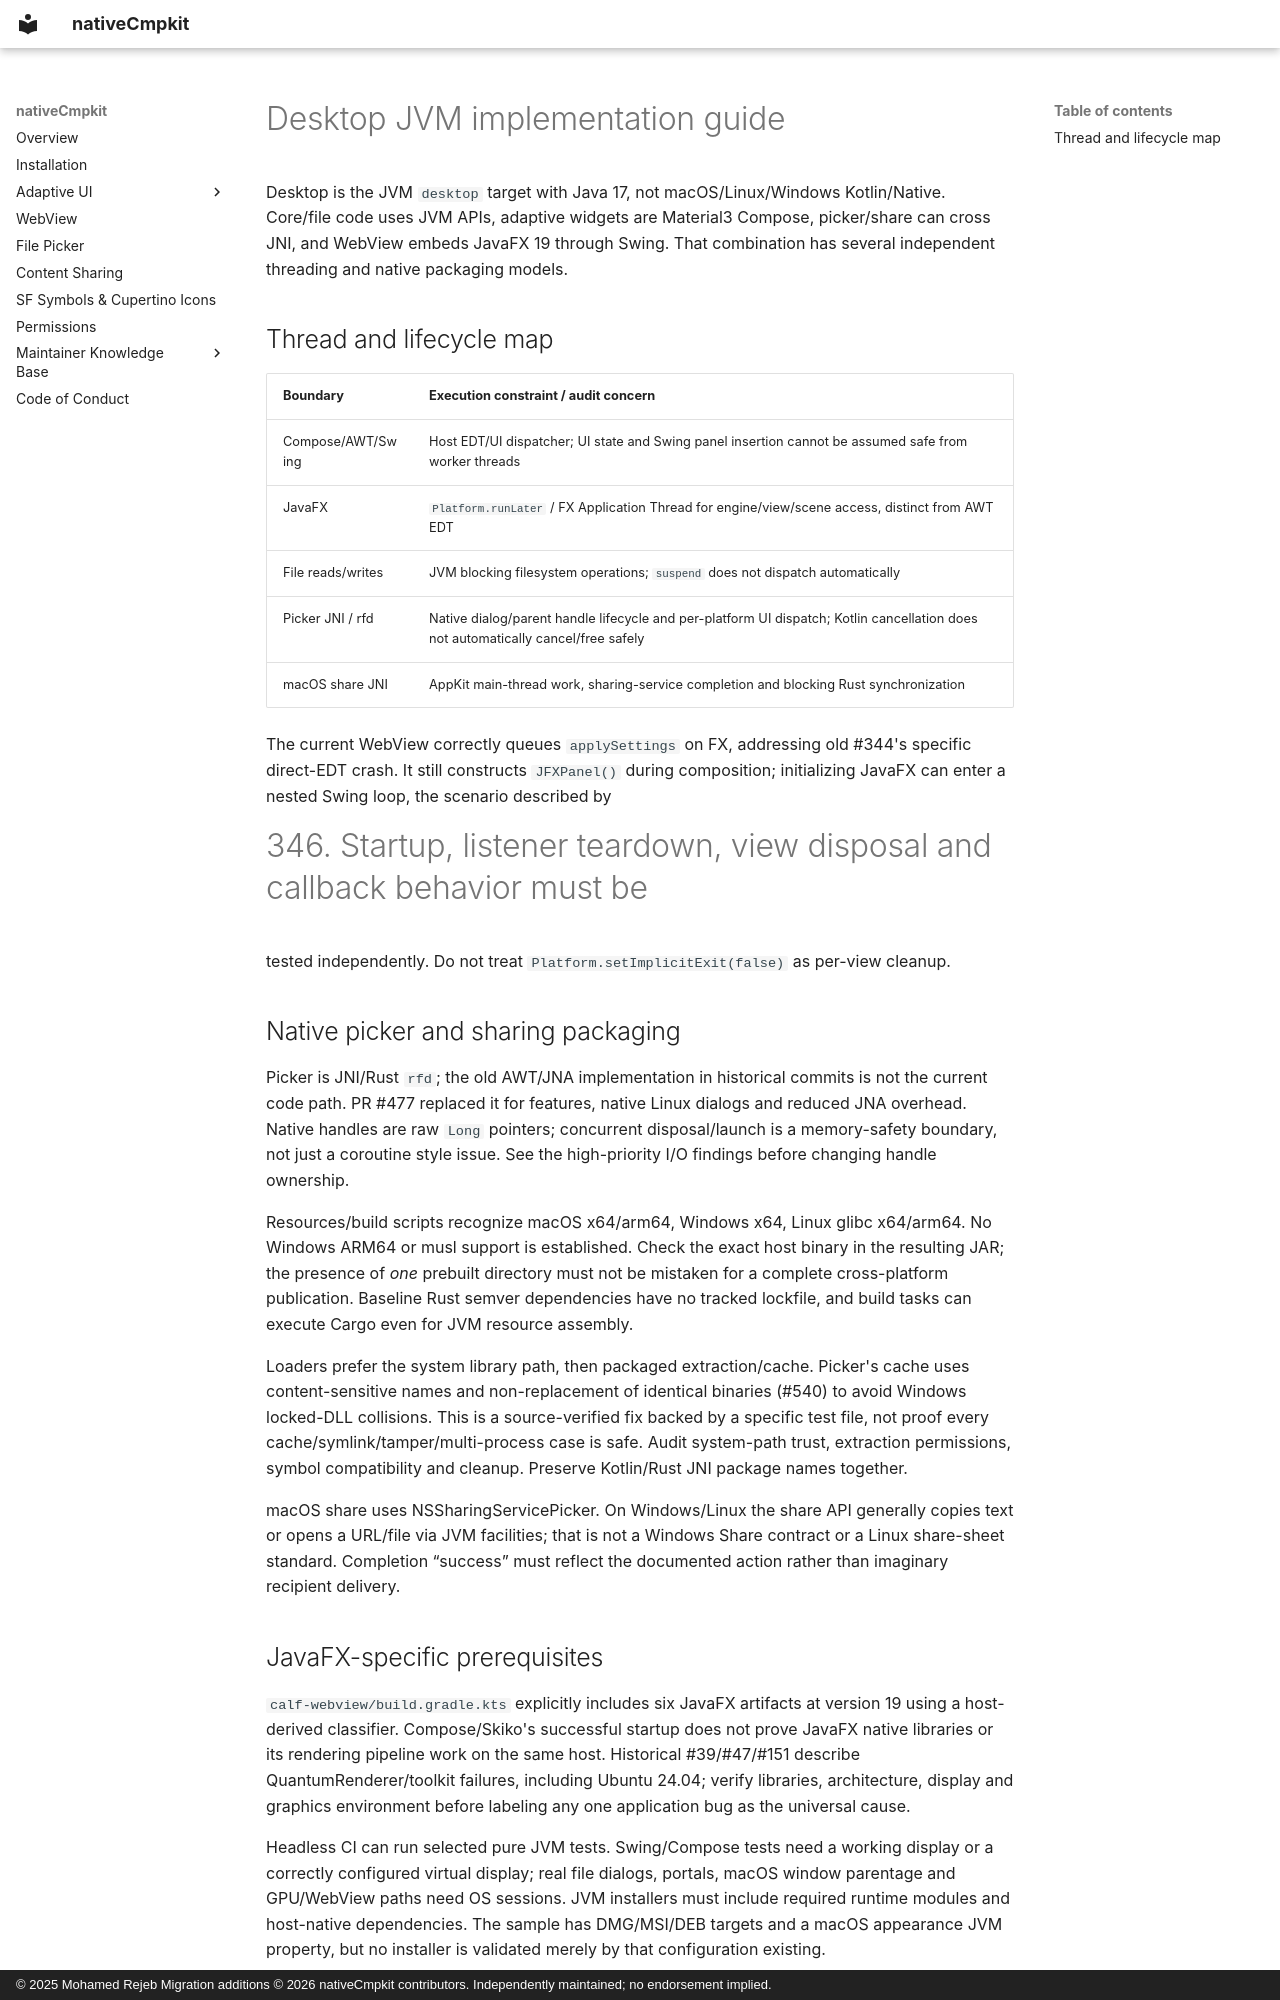

repository: Apdelrahman1911/nativeCmpkit · page: platforms/desktop/index.html · generator: mkdocs · copyright: © 2025 Mohamed Rejeb Migration additions © 2026 nativeCmpkit contributors. Independently maintained; no endorsement implied.

# Desktop JVM implementation guide

Desktop is the JVM `desktop` target with Java 17, not macOS/Linux/Windows
Kotlin/Native. Core/file code uses JVM APIs, adaptive widgets are Material3
Compose, picker/share can cross JNI, and WebView embeds JavaFX 19 through Swing.
That combination has several independent threading and native packaging models.

## Thread and lifecycle map

| Boundary | Execution constraint / audit concern |
|---|---|
| Compose/AWT/Swing | Host EDT/UI dispatcher; UI state and Swing panel insertion cannot be assumed safe from worker threads |
| JavaFX | `Platform.runLater` / FX Application Thread for engine/view/scene access, distinct from AWT EDT |
| File reads/writes | JVM blocking filesystem operations; `suspend` does not dispatch automatically |
| Picker JNI / rfd | Native dialog/parent handle lifecycle and per-platform UI dispatch; Kotlin cancellation does not automatically cancel/free safely |
| macOS share JNI | AppKit main-thread work, sharing-service completion and blocking Rust synchronization |

The current WebView correctly queues `applySettings` on FX, addressing old #344's
specific direct-EDT crash. It still constructs `JFXPanel()` during composition;
initializing JavaFX can enter a nested Swing loop, the scenario described by
#346. Startup, listener teardown, view disposal and callback behavior must be
tested independently. Do not treat `Platform.setImplicitExit(false)` as
per-view cleanup.

## Native picker and sharing packaging

Picker is JNI/Rust `rfd`; the old AWT/JNA implementation in historical commits
is not the current code path. PR #477 replaced it for features, native Linux
dialogs and reduced JNA overhead. Native handles are raw `Long` pointers;
concurrent disposal/launch is a memory-safety boundary, not just a coroutine
style issue. See the high-priority I/O findings before changing handle ownership.

Resources/build scripts recognize macOS x64/arm64, Windows x64, Linux glibc
x64/arm64. No Windows ARM64 or musl support is established. Check the exact host
binary in the resulting JAR; the presence of *one* prebuilt directory must not
be mistaken for a complete cross-platform publication. Baseline Rust semver
dependencies have no tracked lockfile, and build tasks can execute Cargo even
for JVM resource assembly.

Loaders prefer the system library path, then packaged extraction/cache. Picker's
cache uses content-sensitive names and non-replacement of identical binaries
(#540) to avoid Windows locked-DLL collisions. This is a source-verified fix
backed by a specific test file, not proof every cache/symlink/tamper/multi-process
case is safe. Audit system-path trust, extraction permissions, symbol compatibility
and cleanup. Preserve Kotlin/Rust JNI package names together.

macOS share uses NSSharingServicePicker. On Windows/Linux the share API generally
copies text or opens a URL/file via JVM facilities; that is not a Windows Share
contract or a Linux share-sheet standard. Completion “success” must reflect the
documented action rather than imaginary recipient delivery.

## JavaFX-specific prerequisites

`calf-webview/build.gradle.kts` explicitly includes six JavaFX artifacts at
version 19 using a host-derived classifier. Compose/Skiko's successful startup
does not prove JavaFX native libraries or its rendering pipeline work on the
same host. Historical #39/#47/#151 describe QuantumRenderer/toolkit failures,
including Ubuntu 24.04; verify libraries, architecture, display and graphics
environment before labeling any one application bug as the universal cause.

Headless CI can run selected pure JVM tests. Swing/Compose tests need a working
display or a correctly configured virtual display; real file dialogs, portals,
macOS window parentage and GPU/WebView paths need OS sessions. JVM installers
must include required runtime modules and host-native dependencies. The sample
has DMG/MSI/DEB targets and a macOS appearance JVM property, but no installer is
validated merely by that configuration existing.
